2-way image classification set "Fruits And Vegetables Classification" from GitHub (Murugeshwari1/nutritional_evaluation_in_regional_fruits_and_vegetables); label vocabulary: preserved, unpreserved.

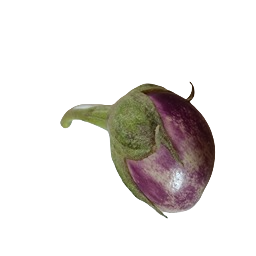
Label: unpreserved

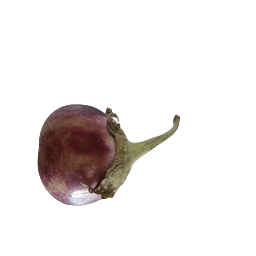
Label: preserved

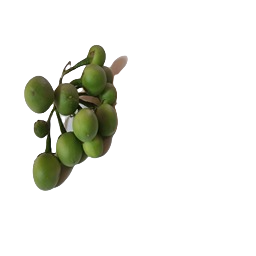
Label: preserved

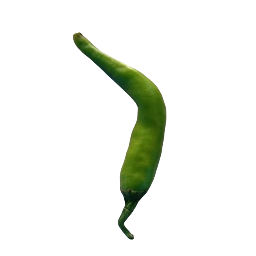
Label: unpreserved

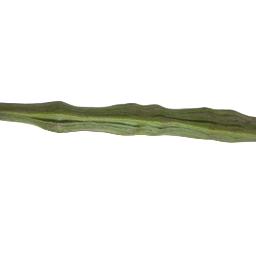
Label: preserved

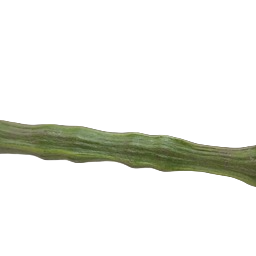
Label: preserved
